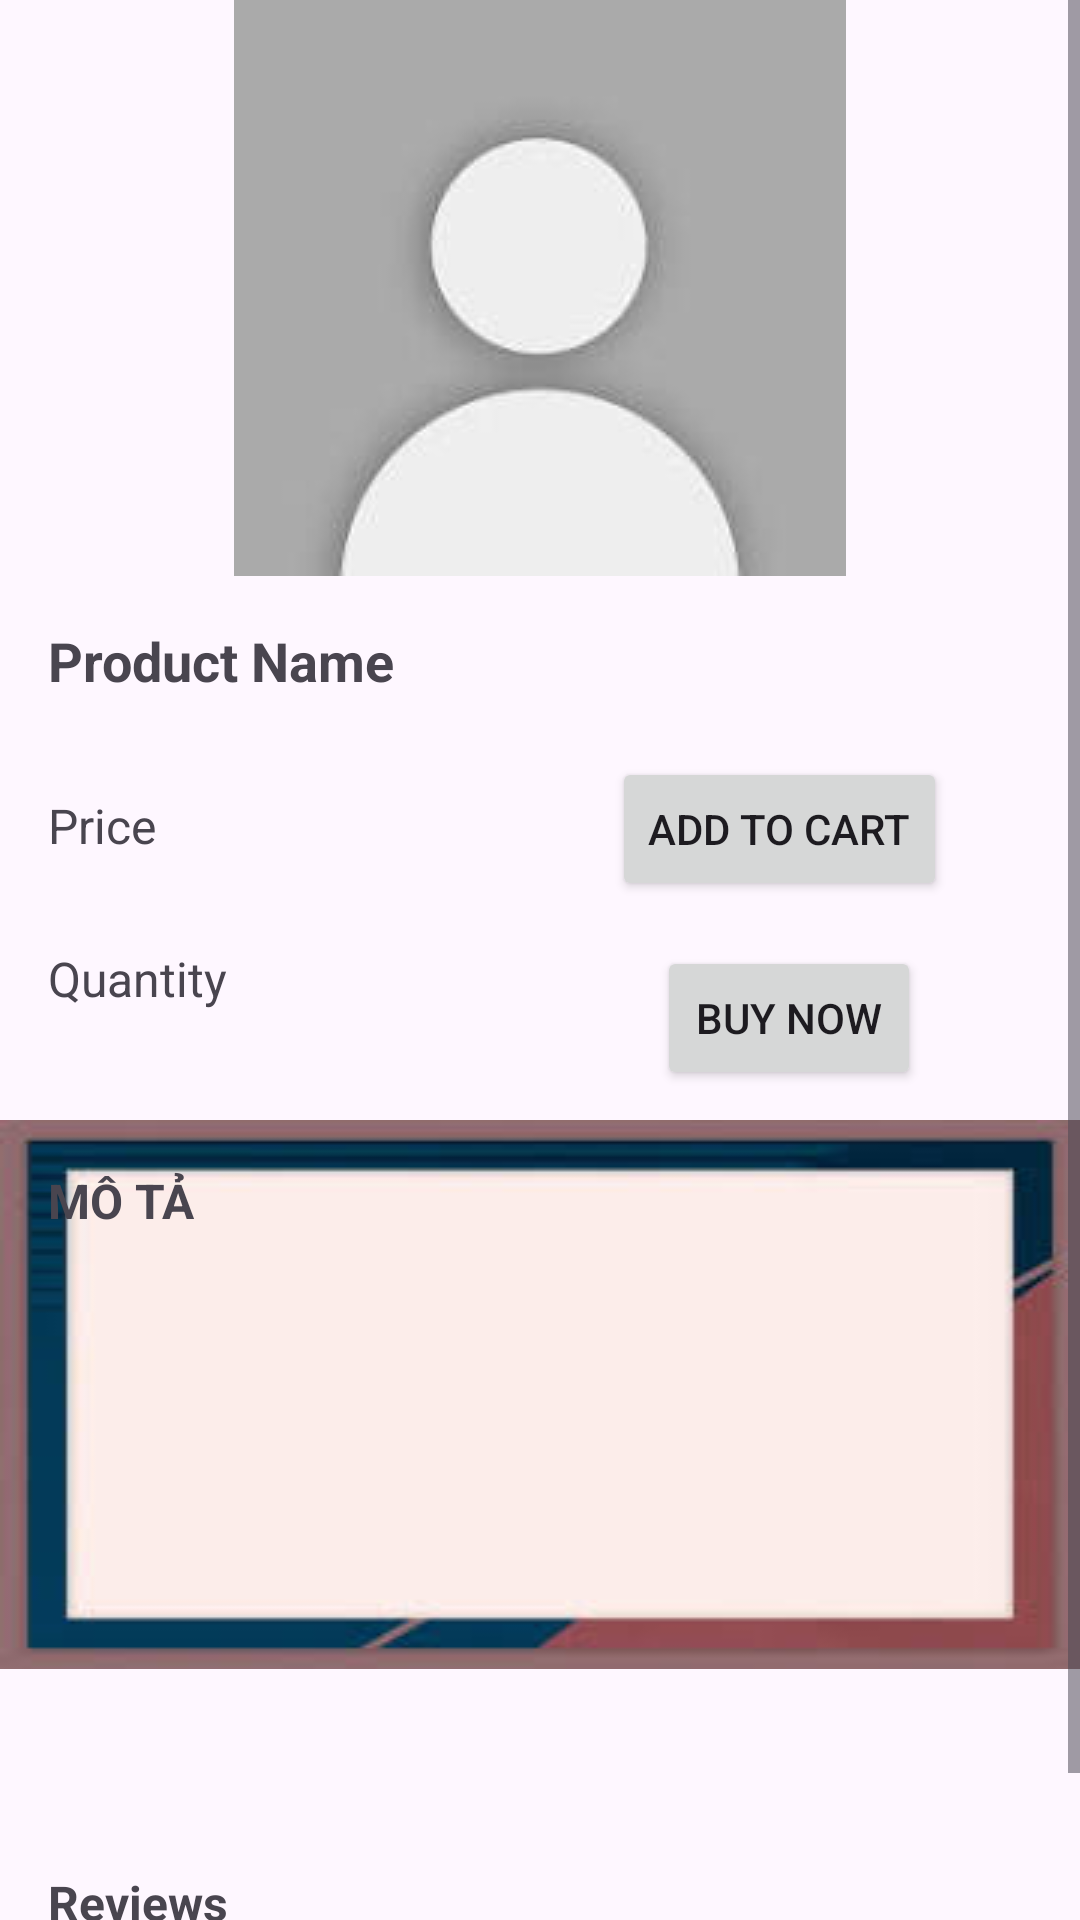

Android layout source for this screen:
<!-- AndroidManifest.xml: application theme Theme.Gifthommiemobile -->
<!-- res/layout/activity_product_details.xml -->
<?xml version="1.0" encoding="utf-8"?>
<ScrollView xmlns:android="http://schemas.android.com/apk/res/android"
    xmlns:app="http://schemas.android.com/apk/res-auto"
    android:layout_width="match_parent"
    android:layout_height="match_parent">

    <androidx.constraintlayout.widget.ConstraintLayout
        android:layout_width="match_parent"
        android:layout_height="wrap_content">

        <ImageView
            android:id="@+id/imgAvatar"
            android:layout_width="0dp"
            android:layout_height="wrap_content"
            android:src="@drawable/default_avatar"
            app:layout_constraintEnd_toEndOf="parent"
            app:layout_constraintStart_toStartOf="parent"
            app:layout_constraintTop_toTopOf="parent" />

        <TextView
            android:id="@+id/tvProductName"
            android:layout_width="0dp"
            android:layout_height="wrap_content"
            android:text="Product Name"
            android:textSize="18sp"
            android:textStyle="bold"
            android:padding="16dp"
            app:layout_constraintTop_toBottomOf="@id/imgAvatar"
            app:layout_constraintStart_toStartOf="parent"
            app:layout_constraintEnd_toEndOf="parent" />

        <TextView
            android:id="@+id/tvPrice"
            android:layout_width="196dp"
            android:layout_height="51dp"
            android:padding="16dp"
            android:text="Price"
            android:textSize="16sp"
            app:layout_constraintStart_toStartOf="parent"
            app:layout_constraintTop_toBottomOf="@id/tvProductName" />



        <TextView
            android:id="@+id/tvQuantity"
            android:layout_width="199dp"
            android:layout_height="54dp"
            android:padding="16dp"
            android:text="Quantity"
            android:textSize="16sp"
            app:layout_constraintStart_toStartOf="parent"
            app:layout_constraintTop_toBottomOf="@id/tvPrice" />

        <Button
            android:id="@+id/btnBuyNow"
            android:layout_width="wrap_content"
            android:layout_height="wrap_content"
            android:layout_marginStart="20dp"
            android:layout_marginTop="16dp"
            android:text="Buy Now"
            app:layout_constraintStart_toEndOf="@id/tvQuantity"
            app:layout_constraintTop_toTopOf="@id/tvQuantity" />

        <Button
            android:id="@+id/btnAddToCart"
            android:layout_width="wrap_content"
            android:layout_height="wrap_content"
            android:layout_marginStart="8dp"
            android:layout_marginTop="4dp"
            android:text="Add to Cart"
            app:layout_constraintStart_toEndOf="@id/tvPrice"
            app:layout_constraintTop_toTopOf="@id/tvPrice" />

        <TextView
            android:id="@+id/tvDescription"
            android:layout_width="0dp"
            android:layout_height="wrap_content"
            android:layout_marginTop="20dp"
            android:background="@drawable/description_background"
            android:padding="16dp"
            android:text="MÔ TẢ"
            android:textSize="16sp"
            android:textStyle="bold"
            app:layout_constraintEnd_toEndOf="parent"
            app:layout_constraintHorizontal_bias="0.0"
            app:layout_constraintStart_toStartOf="parent"
            app:layout_constraintTop_toBottomOf="@id/tvQuantity" />

        <TextView
            android:id="@+id/tvProductDescription"
            android:layout_width="0dp"
            android:layout_height="wrap_content"
            android:padding="16dp"
            app:layout_constraintTop_toBottomOf="@id/tvDescription"
            app:layout_constraintStart_toStartOf="parent"
            app:layout_constraintEnd_toEndOf="parent" />

        <TextView
            android:id="@+id/tvReviews"
            android:layout_width="0dp"
            android:layout_height="wrap_content"
            android:text="Reviews"
            android:textSize="16sp"
            android:textStyle="bold"
            android:padding="16dp"
            app:layout_constraintTop_toBottomOf="@id/tvProductDescription"
            app:layout_constraintStart_toStartOf="parent"
            app:layout_constraintEnd_toEndOf="parent" />

        <androidx.recyclerview.widget.RecyclerView
            android:id="@+id/rvReviews"
            android:layout_width="0dp"
            android:layout_height="wrap_content"
            android:padding="16dp"
            app:layout_constraintTop_toBottomOf="@id/tvReviews"
            app:layout_constraintStart_toStartOf="parent"
            app:layout_constraintEnd_toEndOf="parent" />

    </androidx.constraintlayout.widget.ConstraintLayout>

</ScrollView>
<!-- resources referenced by this layout -->
<resources>
  <!-- drawable default_avatar: jpg bitmap (drawable, 1824 bytes) -->
  <!-- drawable description_background: jpg bitmap (drawable, 4156 bytes) -->
  <style name="Theme.Gifthommiemobile" parent="Base.Theme.Gifthommiemobile" />
  <style name="Base.Theme.Gifthommiemobile" parent="Theme.Material3.DayNight.NoActionBar">
          
          
      </style>
</resources>
